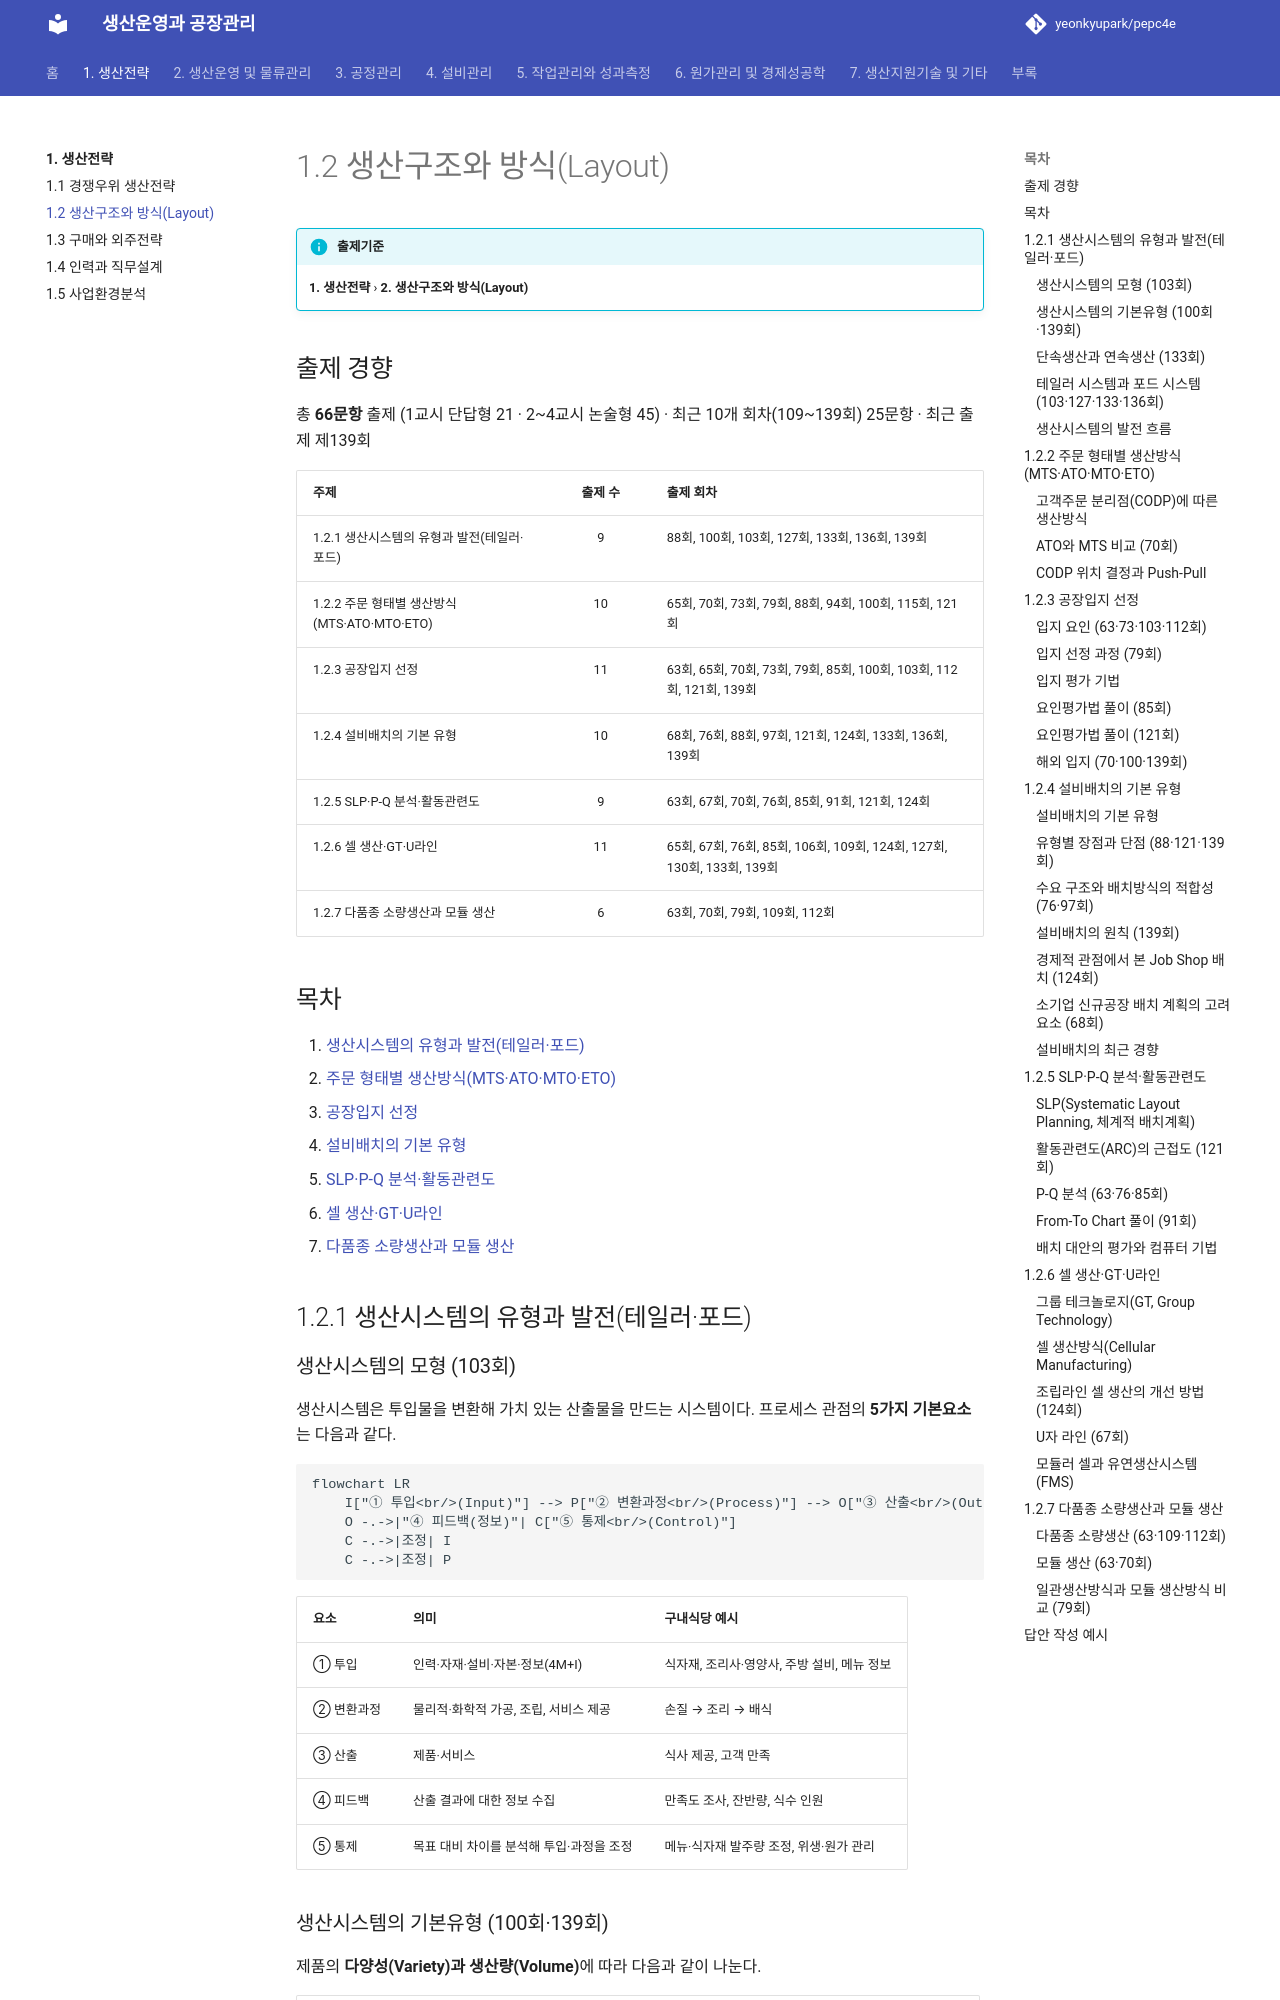

repository: yeonkyupark/pepc4e · page: 01-production-strategy/02-production-system-layout/index.html · generator: mkdocs

# 1.2 생산구조와 방식(Layout)

!!! info "출제기준"
    **1. 생산전략** › **2. 생산구조와 방식(Layout)**

## 출제 경향

총 **66문항** 출제 (1교시 단답형 21 · 2~4교시 논술형 45) · 최근 10개 회차(109~139회) 25문항 · 최근 출제 제139회

| 주제 | 출제 수 | 출제 회차 |
|---|:-:|---|
| 1.2.1 생산시스템의 유형과 발전(테일러·포드) | 9 | 88회, 100회, 103회, 127회, 133회, 136회, 139회 |
| 1.2.2 주문 형태별 생산방식(MTS·ATO·MTO·ETO) | 10 | 65회, 70회, 73회, 79회, 88회, 94회, 100회, 115회, 121회 |
| 1.2.3 공장입지 선정 | 11 | 63회, 65회, 70회, 73회, 79회, 85회, 100회, 103회, 112회, 121회, 139회 |
| 1.2.4 설비배치의 기본 유형 | 10 | 68회, 76회, 88회, 97회, 121회, 124회, 133회, 136회, 139회 |
| 1.2.5 SLP·P-Q 분석·활동관련도 | 9 | 63회, 67회, 70회, 76회, 85회, 91회, 121회, 124회 |
| 1.2.6 셀 생산·GT·U라인 | 11 | 65회, 67회, 76회, 85회, 106회, 109회, 124회, 127회, 130회, 133회, 139회 |
| 1.2.7 다품종 소량생산과 모듈 생산 | 6 | 63회, 70회, 79회, 109회, 112회 |

## 목차

1. [생산시스템의 유형과 발전(테일러·포드)](#t12-1)
2. [주문 형태별 생산방식(MTS·ATO·MTO·ETO)](#t12-2)
3. [공장입지 선정](#t12-3)
4. [설비배치의 기본 유형](#t12-4)
5. [SLP·P-Q 분석·활동관련도](#t12-5)
6. [셀 생산·GT·U라인](#t12-6)
7. [다품종 소량생산과 모듈 생산](#t12-7)

## 1.2.1 생산시스템의 유형과 발전(테일러·포드) {#t12-1}

### 생산시스템의 모형 (103회)

생산시스템은 투입물을 변환해 가치 있는 산출물을 만드는 시스템이다. 프로세스 관점의 **5가지 기본요소**는 다음과 같다.

```mermaid
flowchart LR
    I["① 투입<br/>(Input)"] --> P["② 변환과정<br/>(Process)"] --> O["③ 산출<br/>(Output)"]
    O -.->|"④ 피드백(정보)"| C["⑤ 통제<br/>(Control)"]
    C -.->|조정| I
    C -.->|조정| P
```

| 요소 | 의미 | 구내식당 예시 |
|---|---|---|
| ① 투입 | 인력·자재·설비·자본·정보(4M+I) | 식자재, 조리사·영양사, 주방 설비, 메뉴 정보 |
| ② 변환과정 | 물리적·화학적 가공, 조립, 서비스 제공 | 손질 → 조리 → 배식 |
| ③ 산출 | 제품·서비스 | 식사 제공, 고객 만족 |
| ④ 피드백 | 산출 결과에 대한 정보 수집 | 만족도 조사, 잔반량, 식수 인원 |
| ⑤ 통제 | 목표 대비 차이를 분석해 투입·과정을 조정 | 메뉴·식자재 발주량 조정, 위생·원가 관리 |

### 생산시스템의 기본유형 (100회·139회)

제품의 **다양성(Variety)과 생산량(Volume)**에 따라 다음과 같이 나눈다.

| 유형 | 다양성/생산량 | 특징 | 제조 사례 |
|---|---|---|---|
| 프로젝트 생산 | 단일품/극소량 | 제품이 고정되고 자원이 이동, 일정관리 중심 | 선박, 플랜트, 교량 |
| 개별 생산(Job Shop) | 다품종/소량 | 범용설비, 공정별 배치, 숙련공, 주문생산 | 금형, 특수 기계, 시제품 |
| 배치 생산(Batch) | 중품종/중량 | 로트 단위로 반복 생산, 준비교체 발생 | 의약품, 기계부품, 의류 |
| 라인(대량) 생산 | 소품종/대량 | 전용설비, 제품별 배치, 흐름작업 | 자동차, 가전, 휴대폰 |
| 연속 생산 | 단일품/초대량 | 장치산업, 24시간 연속 가동, 자동화 | 정유, 석유화학, 제지, 철강 |

139회처럼 **4가지**로 물으면 프로젝트를 빼고 개별·배치·라인·연속으로 답한다.

### 단속생산과 연속생산 (133회)

| 특성 | 단속생산(Intermittent) | 연속생산(Continuous) |
|---|---|---|
| 생산시기 | 주문생산(MTO) | 예측(계획)생산(MTS) |
| 품종과 생산량 | 다품종 소량 | 소품종 대량 |
| 생산속도 | 느림, 정체·대기 많음 | 빠름, 흐름이 일정 |
| 단위당 생산원가 | 높음 | 낮음(규모의 경제) |
| 기계설비 | 범용설비, 공정별 배치 | 전용설비, 제품별 배치 |
